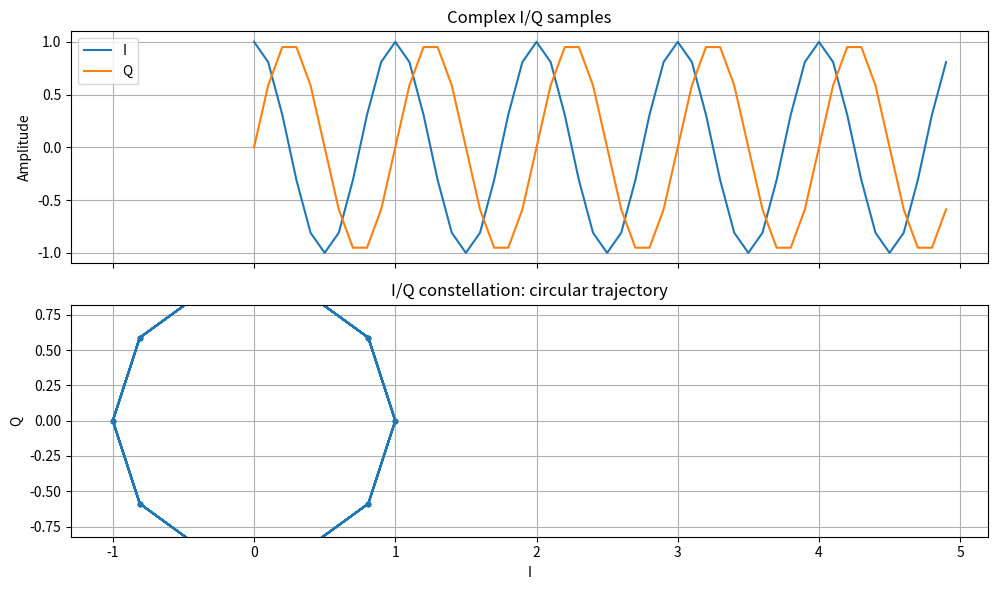

The script that saved this image:

import numpy as np
import matplotlib.pyplot as plt

fs = 10_000       # Sampling frequency: 10 kHz
f = 1_000         # Tone frequency: 1 kHz
duration = 0.005  # 5 milliseconds
A = 1.0

t = np.arange(int(fs * duration)) / fs
iq = A * np.exp(1j * 2 * np.pi * f * t)

I = iq.real
Q = iq.imag

fig, ax = plt.subplots(2, 1, figsize=(10, 6), sharex=True)
ax[0].plot(t * 1000, I, label="I")
ax[0].plot(t * 1000, Q, label="Q")
ax[0].set_ylabel("Amplitude")
ax[0].set_title("Complex I/Q samples")
ax[0].legend()
ax[0].grid(True)

ax[1].plot(I, Q, ".-")
ax[1].set_xlabel("I")
ax[1].set_ylabel("Q")
ax[1].set_title("I/Q constellation: circular trajectory")
ax[1].axis("equal")
ax[1].grid(True)

plt.tight_layout()
plt.show()

print("Sample count:", len(iq))
print("First complex sample:", iq[0])
print("I peak:", np.max(np.abs(I)))
print("Q peak:", np.max(np.abs(Q)))
